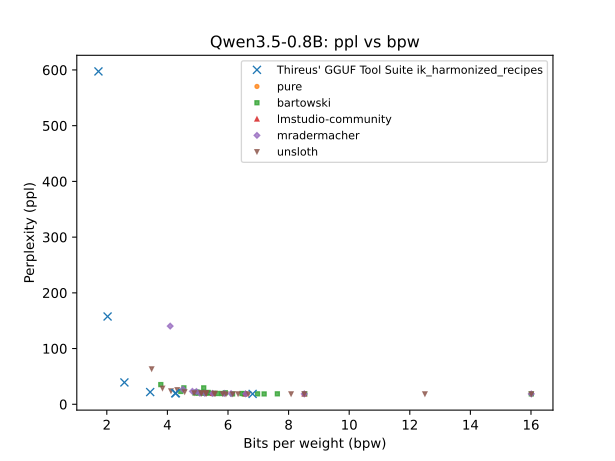

The file beside this chart, header and first rows:
QTYPE, bpw, ppl
bf16, 16.01, 18.61
bf16, 16.01, 18.61
bf16, 16.01, 18.61
bf16, 16.01, 18.61
bf16, 12.5, 18.61
q8_0, 8.534, 18.63
q8_0, 8.516, 18.63
q8_0, 8.516, 18.63
q8_0, 8.516, 18.63
q8_0, 8.082, 18.7
q8_0, 7.629, 18.75
iq6_k, 7.193, 18.57
iq6_k, 6.975, 18.75
iq6_k, 6.812, 18.61
iq6_k, 6.678, 18.8
q6_K, 6.579, 18.82
q6_K, 6.579, 18.82
q6_K, 6.538, 18.57
q6_0, 6.46, 19.32
q6_0, 6.333, 18.72
q5_1, 6.157, 18.46
q5_1, 6.15, 18.64
q5_1, 6.102, 19.17
q5_1, 5.932, 18.49
q5_1, 5.912, 20.63
q5_1, 5.877, 19.5
q5_1, 5.825, 18.97
q5_1, 5.806, 19.33
iq5_k, 5.655, 19.33
iq5_k, 5.574, 19.49
iq5_k, 5.546, 19.39
iq5_k, 5.52, 19.36
iq5_k, 5.492, 19.48
iq5_k, 5.492, 19.48
iq5_ks, 5.346, 19.96
iq5_ks, 5.344, 21.23
iq5_ks, 5.286, 19.59
iq5_ks, 5.276, 20.61
iq5_ks, 5.273, 19.5
iq5_ks, 5.257, 20.61
iq5_ks, 5.233, 19.75
iq5_ks, 5.199, 29.48
iq5_ks, 5.188, 19.86
q4_1, 5.125, 21.09
q4_1, 5.121, 19.37
q4_1, 5.117, 20.7
q4_1, 5.073, 19.89
q4_1, 5.014, 20.03
q4_1, 4.972, 22.11
q4_1, 4.957, 22.9
q4_1, 4.909, 20.23
q4_1, 4.883, 20.42
q4_1, 4.825, 23.21
iq4_k, 4.57, 22.3
iq4_k, 4.544, 29.5
iq4_k, 4.513, 26.94
iq4_k, 4.442, 23.04
iq4_ks, 4.325, 26.04
iq4_ks, 4.281, 19.85
iq4_ks, 4.258, 19.66
... 9 more rows
